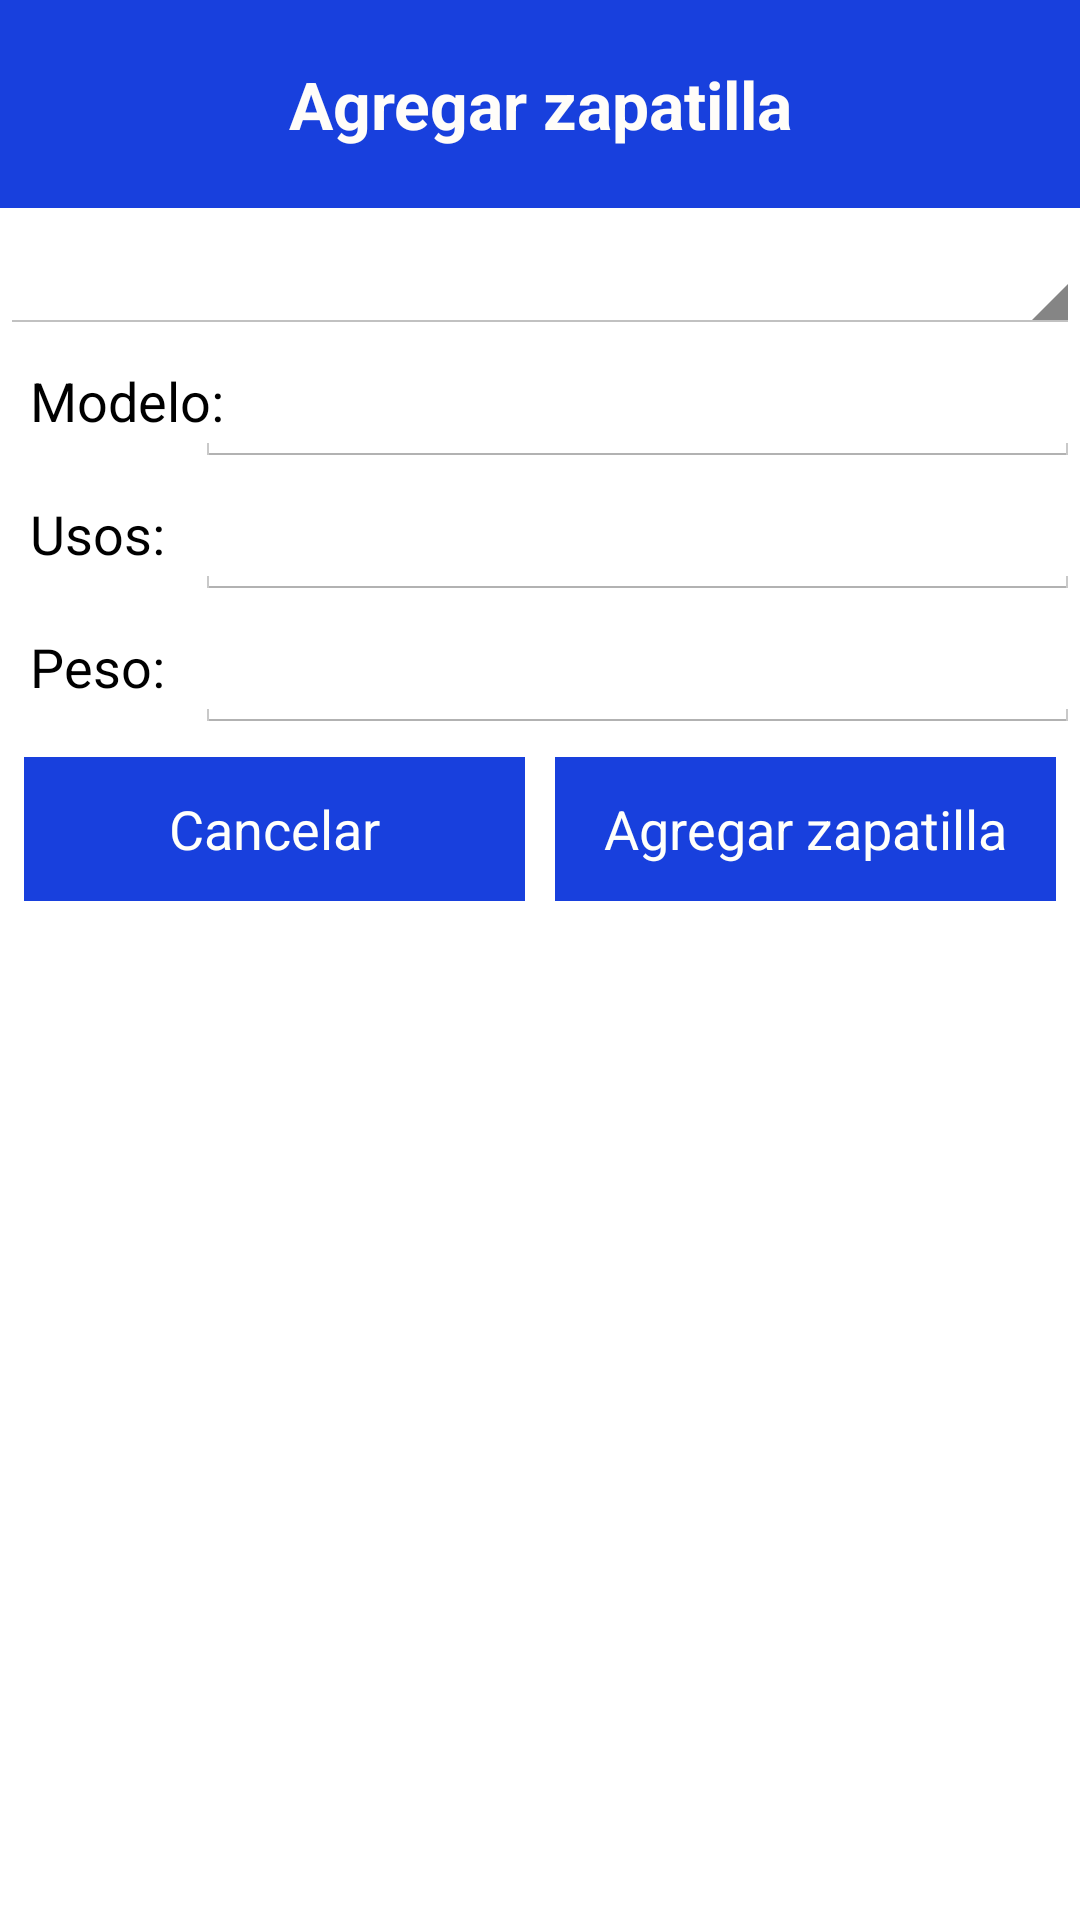

Here is an Android app screen rendered from its layout file. Give the layout XML and the strings, colors and styles it references.
<!-- AndroidManifest.xml: application theme AppTheme -->
<!-- res/layout/edicion.xml -->
<?xml version="1.0" encoding="utf-8"?>
<RelativeLayout xmlns:android="http://schemas.android.com/apk/res/android"
    android:layout_width="match_parent" android:layout_height="match_parent"
    android:gravity="center_horizontal">

    <RelativeLayout
        android:layout_width="fill_parent"
        android:layout_height="wrap_content"
        android:id="@+id/relativeLayout"
        android:background="#ff1840dd"
        android:layout_marginBottom="10dp" >

        <TextView
            android:layout_width="match_parent"
            android:layout_height="wrap_content"
            android:textAppearance="?android:attr/textAppearanceLarge"
            android:text="@string/agregarZ"
            android:id="@+id/tvTitulo"
            android:paddingLeft="10dp"
            android:paddingRight="10dp"
            android:paddingTop="20dp"
            android:paddingBottom="20dp"
            android:textColor="#fffffdf9"
            android:textStyle="bold"
            android:gravity="center" />
    </RelativeLayout>

    <ScrollView
        android:layout_width="fill_parent"
        android:layout_height="fill_parent"
        android:id="@+id/scrollView"
        android:layout_below="@+id/relativeLayout" >

        <RelativeLayout
            android:layout_width="fill_parent"
            android:layout_height="fill_parent">

            <Spinner
                android:layout_width="match_parent"
                android:layout_height="wrap_content"
                android:id="@+id/spinnerM"
                android:layout_gravity="center_horizontal"
                android:prompt="@string/app_name"
                android:spinnerMode="dialog"
                android:entries="@array/Marca"
                android:gravity="center"
                android:padding="10dp"
                android:layout_alignParentTop="true" />

            <TextView
                android:layout_width="wrap_content"
                android:layout_height="wrap_content"
                android:textAppearance="?android:attr/textAppearanceMedium"
                android:text="@string/modelo"
                android:id="@+id/textView"
                android:padding="10dp"
                android:layout_below="@+id/spinnerM" />

            <TextView
                android:layout_width="wrap_content"
                android:layout_height="wrap_content"
                android:textAppearance="?android:attr/textAppearanceMedium"
                android:text="@string/usos"
                android:id="@+id/textView2"
                android:layout_alignStart="@+id/textView3"
                android:padding="10dp"
                android:layout_below="@+id/textView" />

            <TextView
                android:layout_width="wrap_content"
                android:layout_height="wrap_content"
                android:textAppearance="?android:attr/textAppearanceMedium"
                android:text="@string/peso"
                android:id="@+id/textView3"
                android:padding="10dp"
                android:layout_below="@+id/textView2" />

            <EditText
                android:layout_width="match_parent"
                android:layout_height="wrap_content"
                android:id="@+id/etModelo"
                android:layout_toEndOf="@+id/textView3"
                android:padding="10dp"
                android:layout_toRightOf="@+id/textView"
                android:layout_below="@+id/spinnerM" />

            <EditText
                android:layout_width="match_parent"
                android:layout_height="wrap_content"
                android:id="@+id/etUsos"
                android:layout_toEndOf="@+id/textView3"
                android:padding="10dp"
                android:layout_below="@+id/etModelo"
                android:layout_toRightOf="@+id/textView" />

            <EditText
                android:layout_width="match_parent"
                android:layout_height="wrap_content"
                android:id="@+id/etPeso"
                android:layout_toEndOf="@+id/textView3"
                android:padding="10dp"
                android:layout_below="@+id/etUsos"
                android:layout_alignLeft="@+id/etUsos" />

            <LinearLayout
                android:orientation="horizontal"
                android:layout_width="fill_parent"
                android:layout_height="wrap_content"
                android:layout_alignParentEnd="false"
                android:gravity="center"
                android:layout_margin="3dp"
                android:id="@+id/linearLayout"
                android:layout_below="@+id/etPeso">

                <Button
                    android:layout_width="match_parent"
                    android:layout_height="wrap_content"
                    android:text="@string/cancelar"
                    android:id="@+id/button"
                    android:layout_weight="1"
                    android:background="#ff1840dd"
                    android:layout_margin="5dp"
                    android:textColor="#fffffffb"
                    android:onClick="cancelar" />

                <Button
                    android:layout_width="match_parent"
                    android:layout_height="wrap_content"
                    android:text="@string/agregarZ"
                    android:id="@+id/bOK"
                    android:layout_weight="1"
                    android:background="#ff1840dd"
                    android:layout_margin="5dp"
                    android:textColor="#fffffffb"
                    android:onClick="aceptar" />
            </LinearLayout>
        </RelativeLayout>
    </ScrollView>

</RelativeLayout>
<!-- resources referenced by this layout -->
<resources>
  <string name="agregarZ">Agregar zapatilla</string>
  <string name="app_name">Zapatillas</string>
  <string name="cancelar">Cancelar</string>
  <string name="modelo">Modelo:</string>
  <string name="peso">Peso:</string>
  <string name="usos">Usos:</string>
  <style name="AppTheme" parent="@android:style/Theme.Holo.Light">
          <item name="android:actionBarStyle">@style/MyActionBar</item>
      </style>
  <style name="MyActionBar" parent="@android:style/Widget.Holo.Light.ActionBar.Solid.Inverse">
          <item name="android:background">#ffddcb1e</item>
          <item name="android:titleTextStyle">@style/MyActionBarTitleText</item>
      </style>
  <style name="MyActionBarTitleText" parent="@android:style/TextAppearance.Holo.Widget.ActionBar.Title">
          <item name="android:textColor">#FFFFFF</item>
          <item name="android:textStyle">bold</item>
          <item name="android:textSize">24sp</item>
      </style>
</resources>
